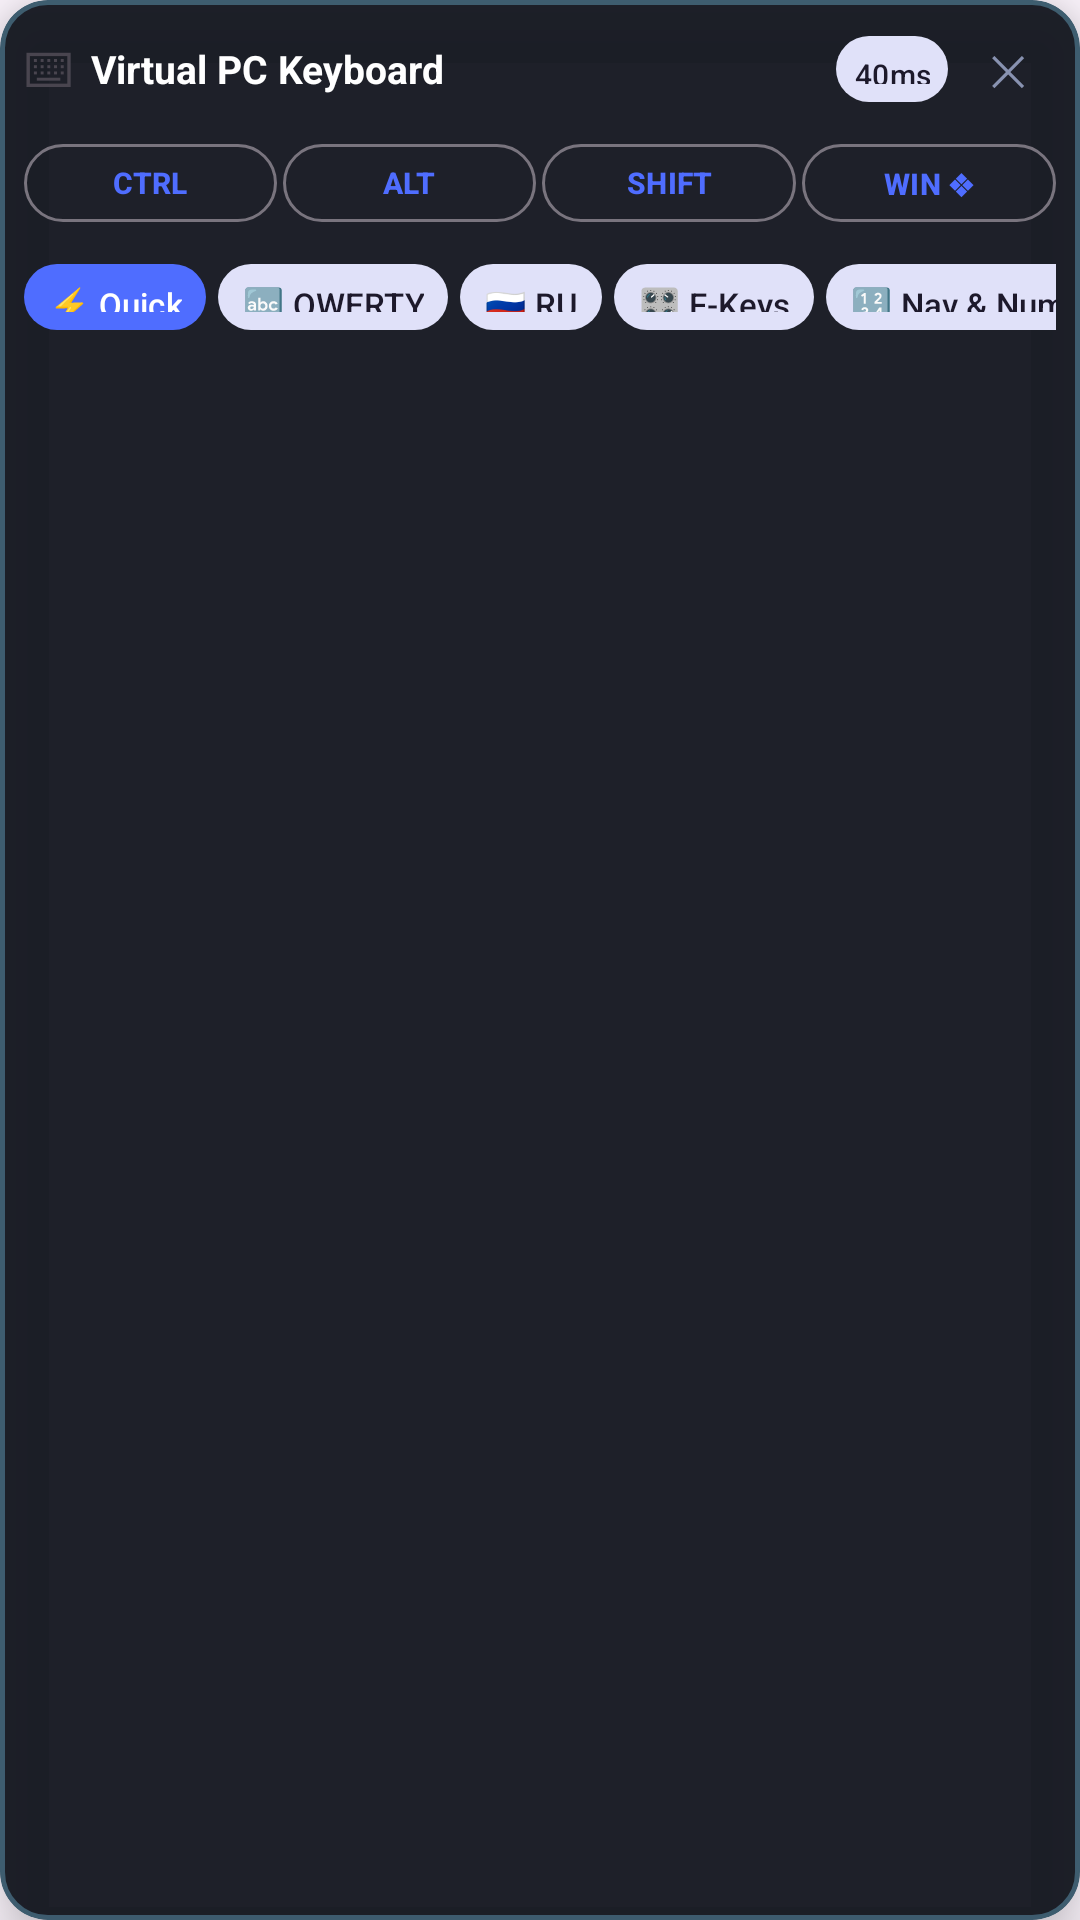

Android layout source for this screen:
<!-- AndroidManifest.xml: application theme Theme.VirtualPCVM -->
<!-- res/layout/layout_vnc_virtual_keyboard.xml -->
<?xml version="1.0" encoding="utf-8"?>
<com.google.android.material.card.MaterialCardView
    xmlns:android="http://schemas.android.com/apk/res/android"
    xmlns:app="http://schemas.android.com/apk/res-auto"
    android:id="@+id/cardVirtualKeyboard"
    android:layout_width="match_parent"
    android:layout_height="wrap_content"
    app:cardBackgroundColor="#F010141C"
    app:cardCornerRadius="16dp"
    app:cardElevation="12dp"
    app:strokeWidth="1.5dp"
    app:strokeColor="#5580D8FF">

    <LinearLayout
        android:layout_width="match_parent"
        android:layout_height="wrap_content"
        android:orientation="vertical"
        android:padding="8dp">

        
        <LinearLayout
            android:layout_width="match_parent"
            android:layout_height="wrap_content"
            android:orientation="horizontal"
            android:gravity="center_vertical"
            android:layout_marginBottom="6dp">

            <TextView
                android:layout_width="wrap_content"
                android:layout_height="wrap_content"
                android:text="⌨"
                android:textSize="16sp"
                android:layout_marginEnd="6dp" />

            <TextView
                android:layout_width="0dp"
                android:layout_height="wrap_content"
                android:layout_weight="1"
                android:text="@string/vk_title"
                android:textColor="#FFFFFF"
                android:textSize="13sp"
                android:textStyle="bold" />

            
            <com.google.android.material.button.MaterialButton
                android:id="@+id/btnVkHoldTime"
                style="@style/Widget.Material3.Button.TonalButton"
                android:layout_width="wrap_content"
                android:layout_height="30dp"
                android:text="40ms"
                android:textSize="10sp"
                android:minWidth="0dp"
                android:paddingHorizontal="6dp"
                android:layout_marginEnd="4dp" />

            
            <com.google.android.material.button.MaterialButton
                android:id="@+id/btnVkClose"
                style="@style/Widget.Material3.Button.TextButton"
                android:layout_width="32dp"
                android:layout_height="30dp"
                android:text="✕"
                android:textColor="#8892B0"
                android:textSize="14sp"
                android:minWidth="0dp"
                android:padding="0dp" />
        </LinearLayout>

        
        <LinearLayout
            android:layout_width="match_parent"
            android:layout_height="wrap_content"
            android:orientation="horizontal"
            android:gravity="center_vertical"
            android:layout_marginBottom="6dp">

            <com.google.android.material.button.MaterialButton
                android:id="@+id/btnLatchCtrl"
                style="@style/Widget.Material3.Button.OutlinedButton"
                android:layout_width="0dp"
                android:layout_height="34dp"
                android:layout_weight="1"
                android:text="CTRL"
                android:textSize="10sp"
                android:textStyle="bold"
                android:paddingHorizontal="2dp"
                android:layout_marginEnd="2dp" />

            <com.google.android.material.button.MaterialButton
                android:id="@+id/btnLatchAlt"
                style="@style/Widget.Material3.Button.OutlinedButton"
                android:layout_width="0dp"
                android:layout_height="34dp"
                android:layout_weight="1"
                android:text="ALT"
                android:textSize="10sp"
                android:textStyle="bold"
                android:paddingHorizontal="2dp"
                android:layout_marginEnd="2dp" />

            <com.google.android.material.button.MaterialButton
                android:id="@+id/btnLatchShift"
                style="@style/Widget.Material3.Button.OutlinedButton"
                android:layout_width="0dp"
                android:layout_height="34dp"
                android:layout_weight="1"
                android:text="SHIFT"
                android:textSize="10sp"
                android:textStyle="bold"
                android:paddingHorizontal="2dp"
                android:layout_marginEnd="2dp" />

            <com.google.android.material.button.MaterialButton
                android:id="@+id/btnLatchWin"
                style="@style/Widget.Material3.Button.OutlinedButton"
                android:layout_width="0dp"
                android:layout_height="34dp"
                android:layout_weight="1"
                android:text="WIN ❖"
                android:textSize="10sp"
                android:textStyle="bold"
                android:paddingHorizontal="2dp" />
        </LinearLayout>

        
        <HorizontalScrollView
            android:layout_width="match_parent"
            android:layout_height="wrap_content"
            android:scrollbars="none"
            android:layout_marginBottom="6dp">

            <LinearLayout
                android:layout_width="wrap_content"
                android:layout_height="wrap_content"
                android:orientation="horizontal">

                <com.google.android.material.button.MaterialButton
                    android:id="@+id/tabVkQuick"
                    style="@style/Widget.Material3.Button"
                    android:layout_width="wrap_content"
                    android:layout_height="30dp"
                    android:text="@string/vk_tab_quick"
                    android:textSize="11sp"
                    android:minWidth="0dp"
                    android:paddingHorizontal="8dp"
                    android:layout_marginEnd="4dp" />

                <com.google.android.material.button.MaterialButton
                    android:id="@+id/tabVkQwerty"
                    style="@style/Widget.Material3.Button.TonalButton"
                    android:layout_width="wrap_content"
                    android:layout_height="30dp"
                    android:text="@string/vk_tab_qwerty"
                    android:textSize="11sp"
                    android:minWidth="0dp"
                    android:paddingHorizontal="8dp"
                    android:layout_marginEnd="4dp" />

                <com.google.android.material.button.MaterialButton
                    android:id="@+id/tabVkCyrillic"
                    style="@style/Widget.Material3.Button.TonalButton"
                    android:layout_width="wrap_content"
                    android:layout_height="30dp"
                    android:text="@string/vk_tab_cyrillic"
                    android:textSize="11sp"
                    android:minWidth="0dp"
                    android:paddingHorizontal="8dp"
                    android:layout_marginEnd="4dp" />

                <com.google.android.material.button.MaterialButton
                    android:id="@+id/tabVkFKeys"
                    style="@style/Widget.Material3.Button.TonalButton"
                    android:layout_width="wrap_content"
                    android:layout_height="30dp"
                    android:text="@string/vk_tab_fkeys"
                    android:textSize="11sp"
                    android:minWidth="0dp"
                    android:paddingHorizontal="8dp"
                    android:layout_marginEnd="4dp" />

                <com.google.android.material.button.MaterialButton
                    android:id="@+id/tabVkNav"
                    style="@style/Widget.Material3.Button.TonalButton"
                    android:layout_width="wrap_content"
                    android:layout_height="30dp"
                    android:text="@string/vk_tab_nav"
                    android:textSize="11sp"
                    android:minWidth="0dp"
                    android:paddingHorizontal="8dp" />
            </LinearLayout>
        </HorizontalScrollView>

        
        <FrameLayout
            android:id="@+id/containerVkContent"
            android:layout_width="match_parent"
            android:layout_height="wrap_content"
            android:minHeight="140dp" />

    </LinearLayout>
</com.google.android.material.card.MaterialCardView>
<!-- resources referenced by this layout -->
<resources>
  <string name="vk_tab_cyrillic">🇷🇺 RU</string>
  <string name="vk_tab_fkeys">🎛 F-Keys</string>
  <string name="vk_tab_nav">🔢 Nav &amp; Num</string>
  <string name="vk_tab_quick">⚡ Quick</string>
  <string name="vk_tab_qwerty">🔤 QWERTY</string>
  <string name="vk_title">Virtual PC Keyboard</string>
  <style name="Theme.VirtualPCVM" parent="Theme.Material3.DayNight.NoActionBar">
          <item name="colorPrimary">@color/md_primary</item>
          <item name="colorOnPrimary">@color/md_on_primary</item>
          <item name="colorPrimaryContainer">@color/md_primary_container</item>
          <item name="colorOnPrimaryContainer">@color/md_on_primary_container</item>
          <item name="colorSecondary">@color/md_secondary</item>
          <item name="colorOnSecondary">@color/md_on_secondary</item>
          <item name="colorSecondaryContainer">@color/md_secondary_container</item>
          <item name="colorTertiary">@color/md_tertiary</item>
          <item name="colorError">@color/color_error</item>
          <item name="colorOnError">@color/color_on_error</item>
          <item name="android:statusBarColor">@android:color/transparent</item>
          <item name="android:windowLightStatusBar">false</item>
          <item name="android:navigationBarColor">@android:color/transparent</item>
      </style>
  <color name="md_primary">#4F6DFF</color>
  <color name="md_on_primary">#FFFFFF</color>
  <color name="md_primary_container">#DDE1FF</color>
  <color name="md_on_primary_container">#001453</color>
  <color name="md_secondary">#5B5D72</color>
  <color name="md_on_secondary">#FFFFFF</color>
  <color name="md_secondary_container">#E0E1F9</color>
  <color name="md_tertiary">#77536D</color>
  <color name="color_error">#BA1A1A</color>
  <color name="color_on_error">#FFFFFF</color>
</resources>
